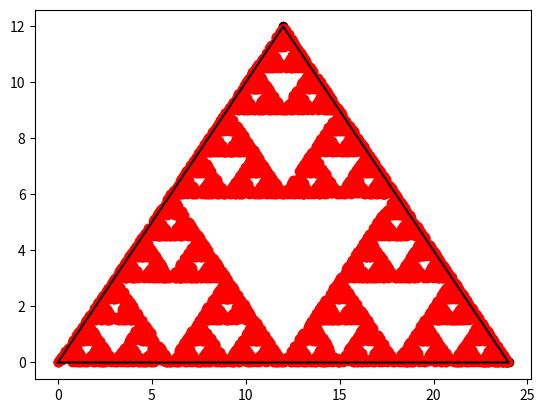

The script that saved this image:
# -*- coding: utf-8 -*-
"""
Created on Sat Sep 22 16:45:54 2018

[redacted]
"""
import numpy as np
import matplotlib.pyplot as plt




def Chaos_game(it,points):
    choise=[1,2,3]
    p1=np.array([0,0])
    p2=np.array([24,0])
    p3=np.array([12,12])
    
    for i in range(it):
        opt=np.random.choice(choise)
    
        if opt==1:
            pos=(points[-1]+p1)/2
    
        if opt==2:
            pos=(points[-1]+p2)/2
        if opt==3:
            pos=(points[-1]+p3)/2
        
        points.append(pos)
    
    plt.scatter([x[0] for x in points],[x[1] for x in points],c='r')
    plt.show()
    return
    
    
    
        
    

plt.scatter([0,24,12],[0,0,12],c='k')
plt.plot([0,24,12,0],[0,0,12,0],'k',)
Chaos_game(7000,[np.array([0,0])])
    